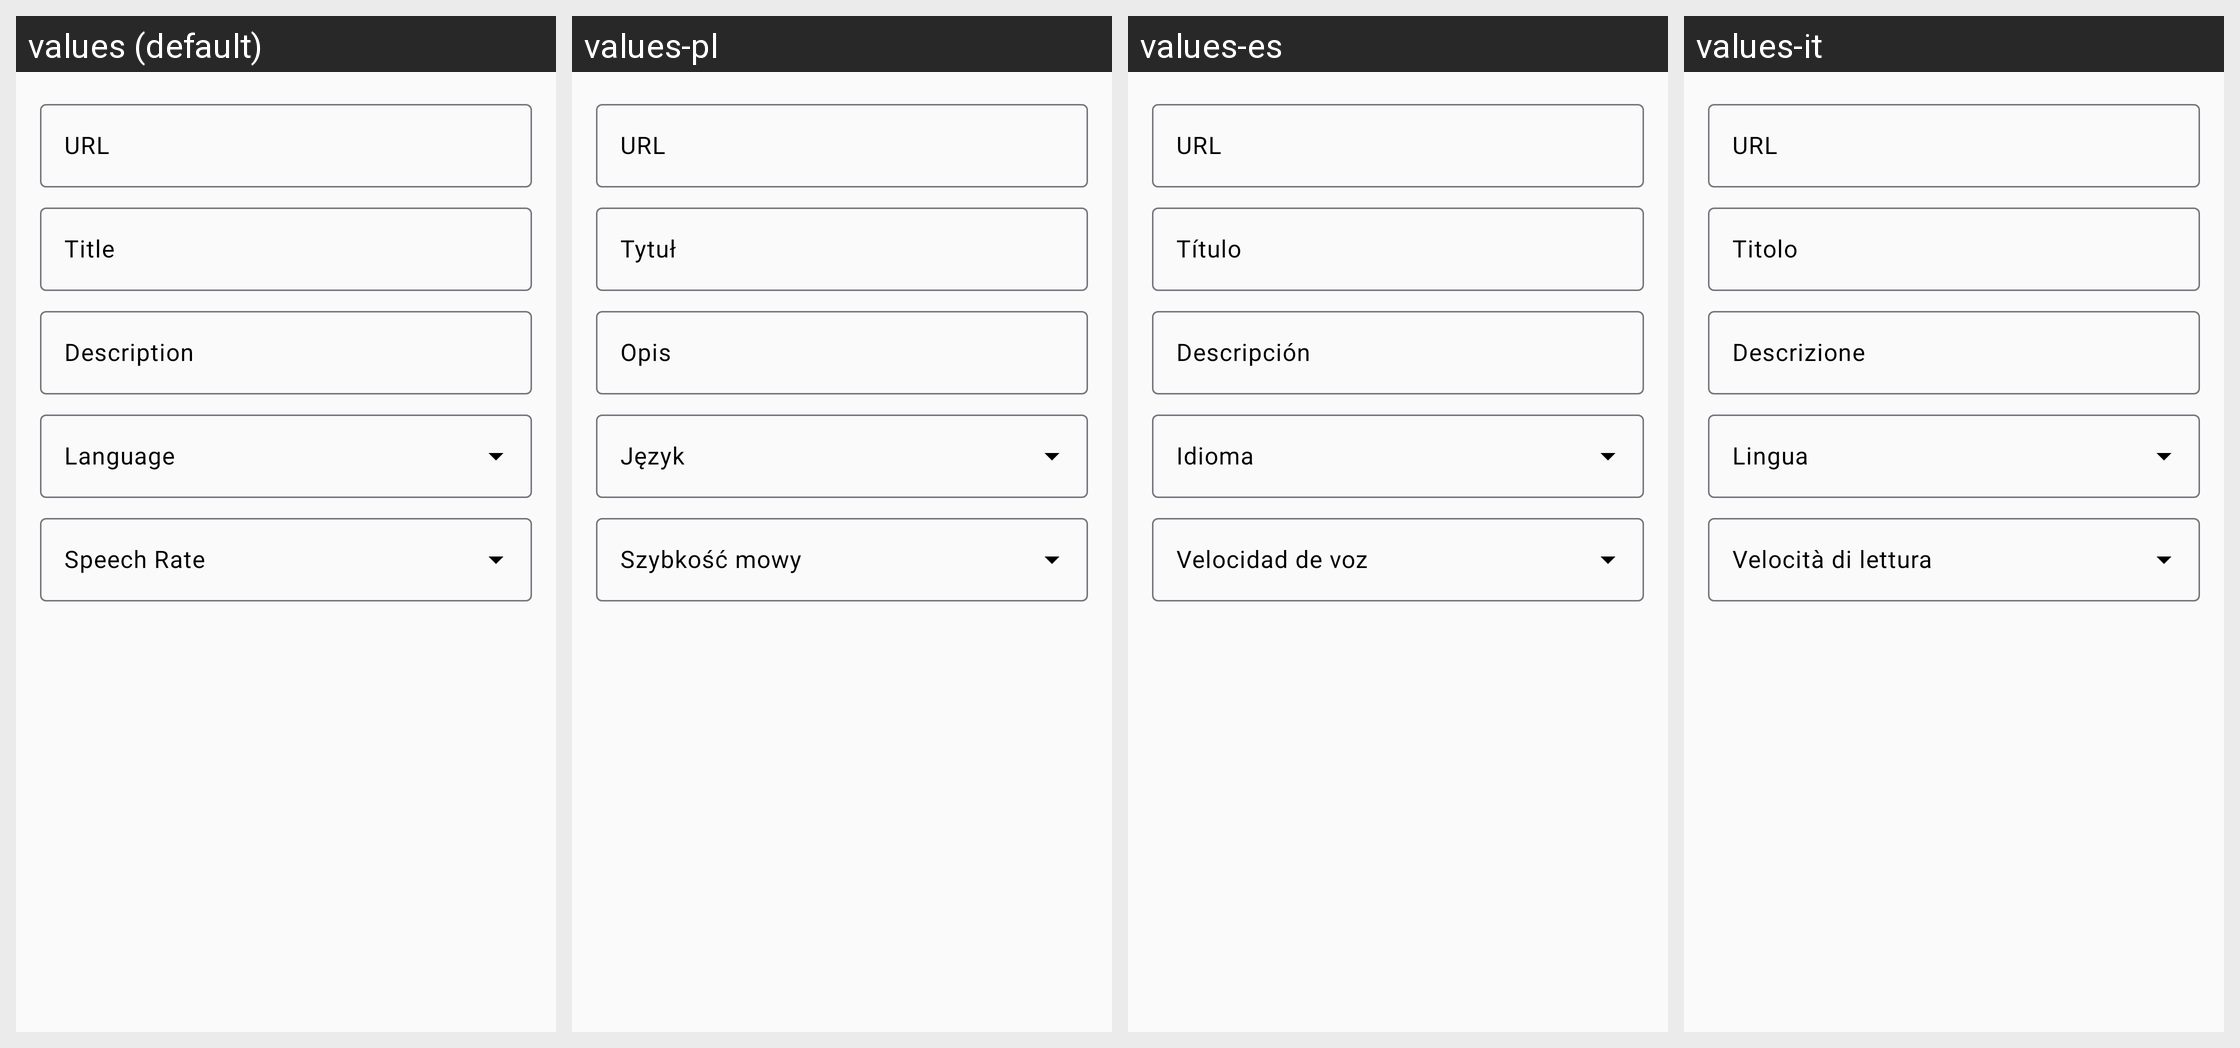

The Android screen above is rendered under several locales of the same app. Produce the string resources it draws, with the default and per-locale values.
Android screen res/layout/dialog_feedsetting.xml rendered under 4 locales, left to right: values (default), values-pl, values-es, values-it. Device: Nexus 5 (rendered at 1080×1920; each locale shown at half size, 540×960, under a caption strip naming it); theme Theme.RSSNewsReader.
Other locales in the repository, not shown: values-ar, values-de, values-fr, values-hi, values-in, values-ja, values-ko, values-ms, values-nl, values-pt, values-pt-rBR, values-ru, values-th, values-tr, values-vi, values-zh, values-zh-rTW.
Strings drawn on this screen, with the default value and each locale's value (text and hints the layout hard-codes, and strings that could not be matched under every locale, appear in the picture but are not listed):

feed_url_hint
  values: URL
  values-pl: URL
  values-es: URL
  values-it: URL

feed_title_hint
  values: Title
  values-pl: Tytuł
  values-es: Título
  values-it: Titolo

feed_description_hint
  values: Description
  values-pl: Opis
  values-es: Descripción
  values-it: Descrizione

feed_language_hint
  values: Language
  values-pl: Język
  values-es: Idioma
  values-it: Lingua

feed_speech_rate_hint
  values: Speech Rate
  values-pl: Szybkość mowy
  values-es: Velocidad de voz
  values-it: Velocità di lettura
